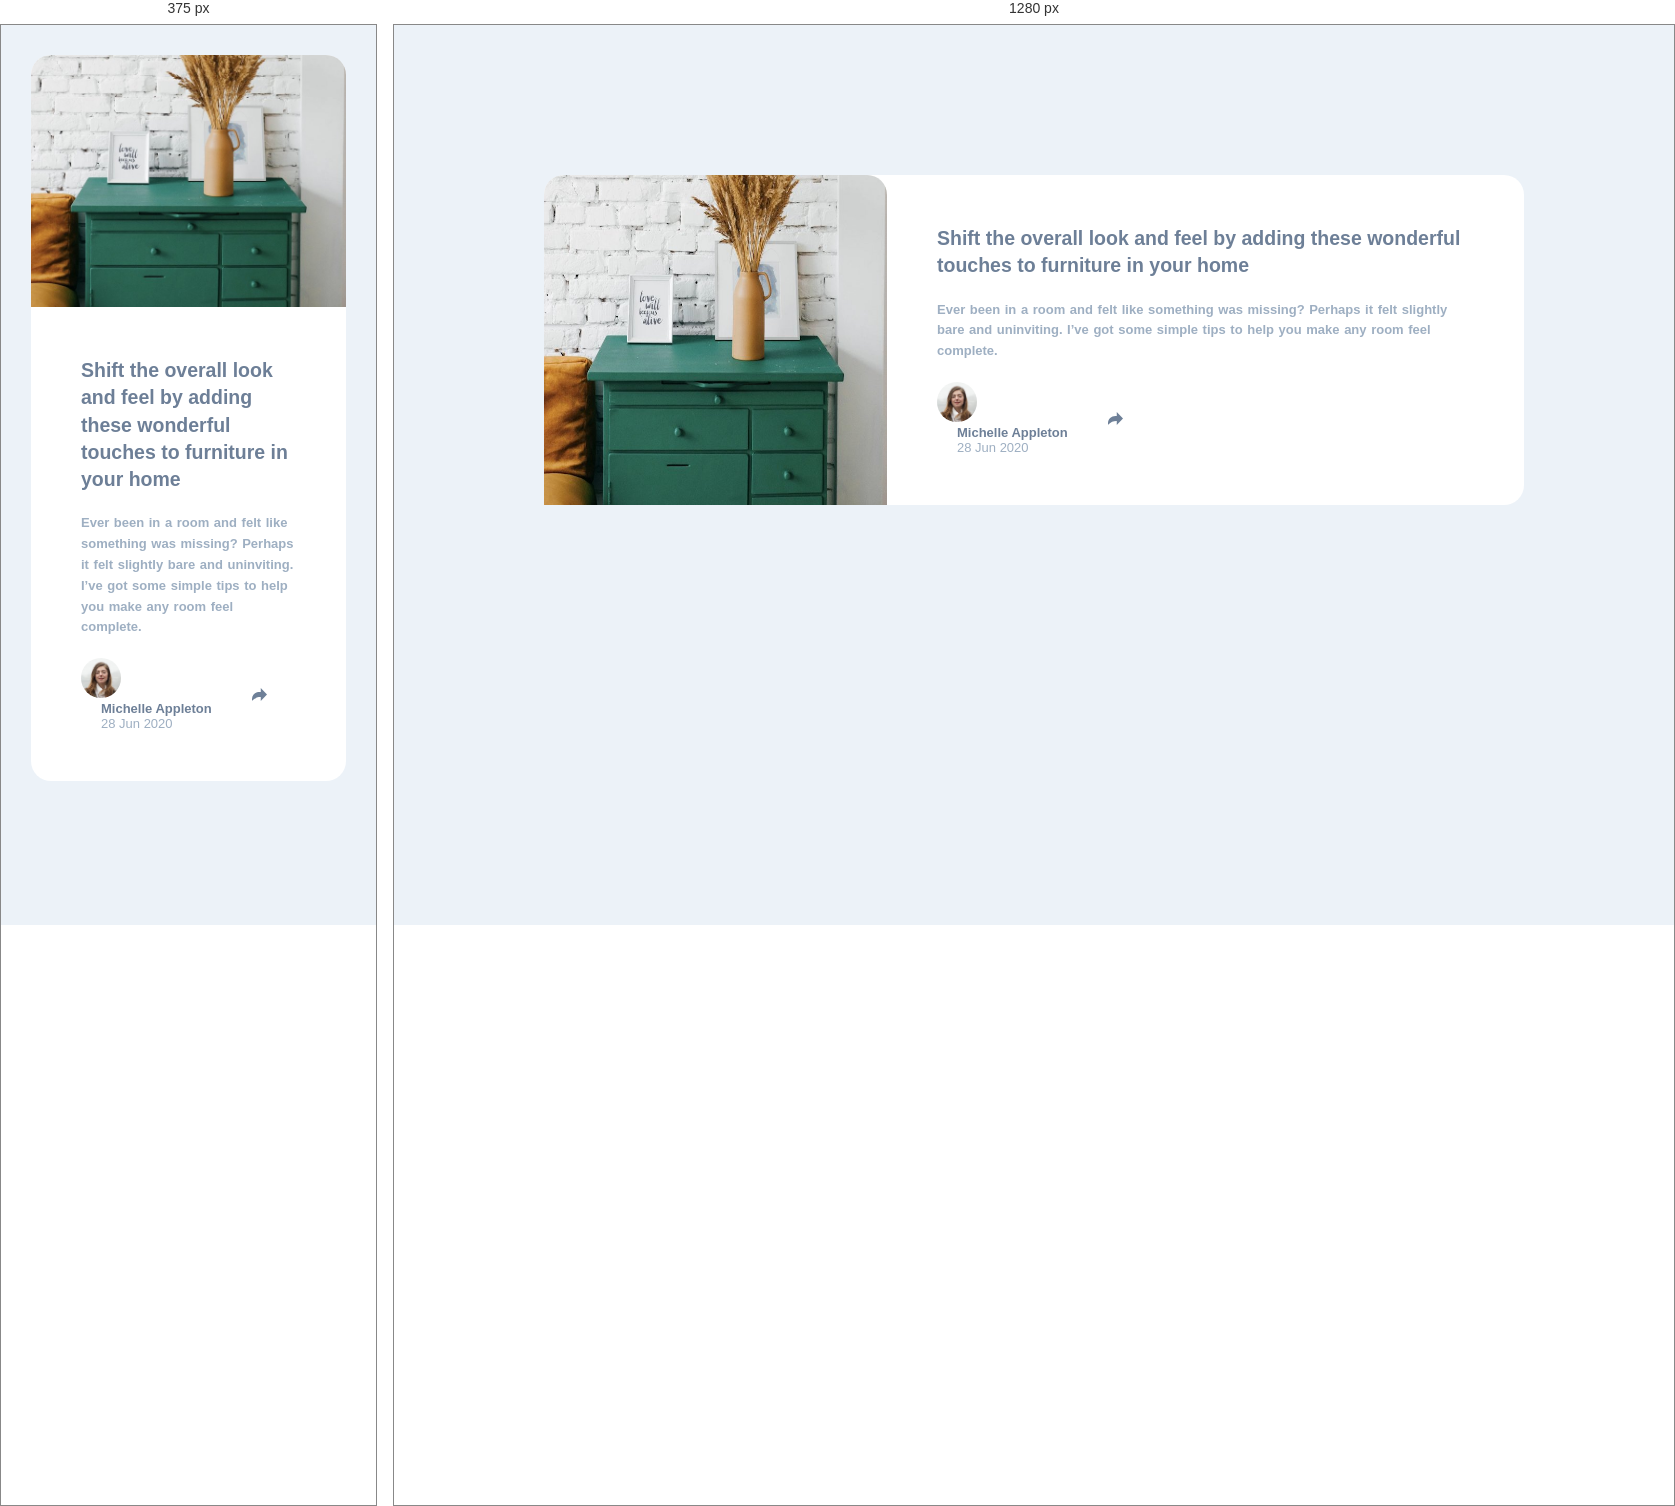
Rendered at 375 px and 1280 px, left to right.

<!-- file: index.html -->
<!DOCTYPE html>
<html lang="en">
  <head>
    <meta charset="UTF-8" />
    <meta name="viewport" content="width=device-width, initial-scale=1.0" />
    <!-- displays site properly based on user's device -->

    <link
      rel="icon"
      type="image/png"
      sizes="32x32"
      href="./images/favicon-32x32.png"
    />

    <title>Frontend Mentor | Article preview component</title>
    <link rel="stylesheet" href="./styles.css" />

    <!-- Feel free to remove these styles or customise in your own stylesheet 👍 -->
  </head>
  <body>
    <main class="container">
      <img src="./images/drawers.jpg" id="furniture-img" alt="furniture-img" />

      <section class="card">
        <h2>
          Shift the overall look and feel by adding these wonderful touches to
          furniture in your home
        </h2>
        <p class="text">
          Ever been in a room and felt like something was missing? Perhaps it
          felt slightly bare and uninviting. I’ve got some simple tips to help
          you make any room feel complete.
        </p>

        <div class="footer">
          <div class="profile">
            <img
              src="./images/avatar-michelle.jpg"
              id="michelle-img"
              alt="michelle-img"
            />
            <div class="date">
              <h4>Michelle Appleton</h4>
              <time datetime="2020-06-28"> 28 Jun 2020</time>
            </div>
          </div>

          <img src="./images/icon-share.svg" id="share-icon" alt="share-icon" />
        </div>

        <div class="card-icons">
          <p>SHARE</p>
          <img
            src="./images/icon-facebook.svg"
            id="facebook-img"
            alt="facebook-img"
          />
          <img
            src="./images/icon-twitter.svg"
            id="twitter-img"
            alt="twitter-img"
          />
          <img
            src="./images/icon-pinterest.svg"
            id="pinterest-img"
            alt="pinterest-img"
          />
        </div>
        <!-- deneme -->
      </section>
    </main>

    <script src="./app.js"></script>
  </body>
</html>


/* @media block from styles.css */
@media (min-width: 768px) {
  .container {
    display: flex;
    flex-direction: row;
    margin: 150px;
  }
  #furniture-img{
    width: 35%;

  }
}